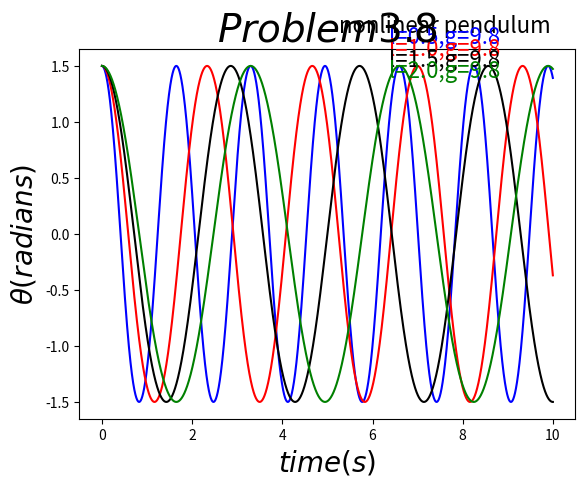

Here is the Python script that generated this plot:
# -- coding utf-8 --
import numpy as np
import matplotlib.pyplot as plt
import math

g = 9.8
l1 = 0.5
l2 = 1.0
l3 = 1.5
l4 = 2.0
ini_x = 1.5
ini_v = 0
ini_a = 0
dt = 0.001
t = np.arange(0,10,dt)
p1 = []
p2 = []
p3 = []
p4 = []

x = ini_x
v = ini_v
a = ini_a
for i in range(len(t)):
	p1.append(x)
	a = - g/l1*math.sin(x)
	v += a*dt
	x += v*dt

x = ini_x
v = ini_v
a = ini_a
for i in range(len(t)):
	p2.append(x)
	a = - g/l2*math.sin(x)
	v += a*dt
	x += v*dt

x = ini_x
v = ini_v
a = ini_a
for i in range(len(t)):
	p3.append(x)
	a = - g/l3*math.sin(x)
	v += a*dt
	x += v*dt

x = ini_x
v = ini_v
a = ini_a
for i in range(len(t)):
	p4.append(x)
	a = - g/l4*math.sin(x)
	v += a*dt
	x += v*dt

plt.plot(t,p1,'b',t,p2,'r',t,p3,'k',t,p4,'g')
plt.text(7.6,1.8,u'nonlinear pendulum',color='black',ha='center',fontsize=16)
plt.text(7.6,1.7,u'l=0.5,g=9.8',color='blue',ha='center',fontsize=16)
plt.text(7.6,1.6,u'l=1.0,g=9.8',color='red',ha='center',fontsize=16)
plt.text(7.6,1.5,u'l=1.5,g=9.8',color='black',ha='center',fontsize=16)
plt.text(7.6,1.4,u'l=2.0,g=9.8',color='green',ha='center',fontsize=16)
plt.title('$Problem3.8$',fontsize=28)
plt.xlabel('$time(s)$',fontsize=20)
plt.ylabel(u'$\u03B8(radians)$',fontsize=20)
plt.show()
